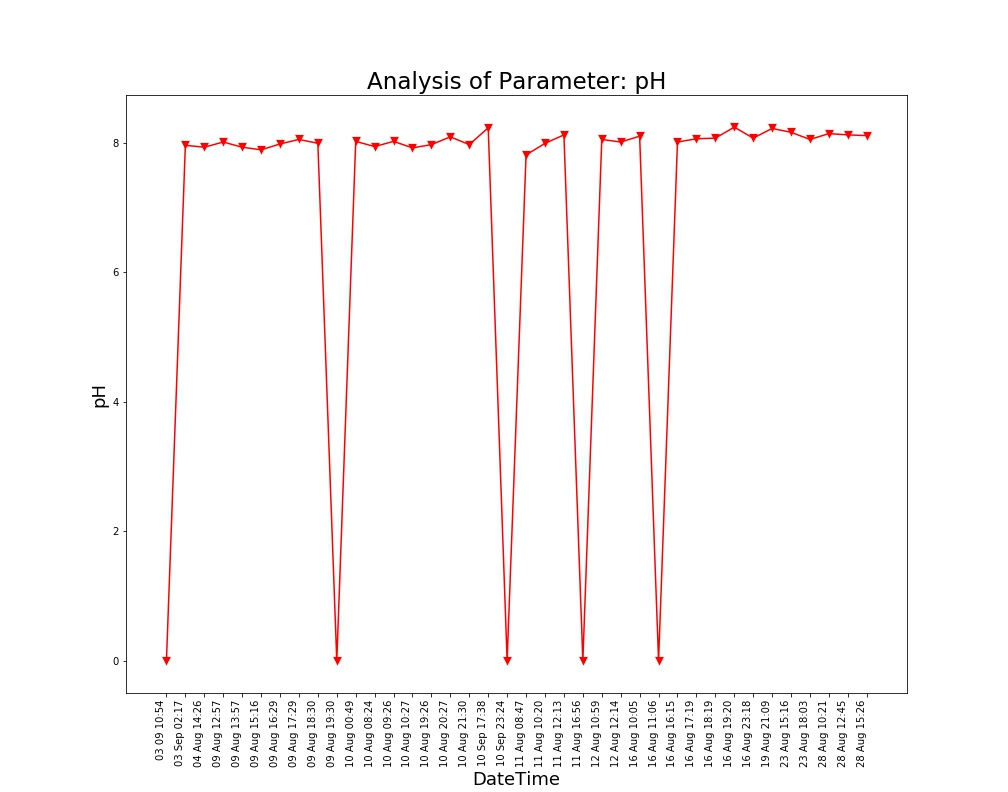

The table this chart was drawn from, first rows:
Unnamed: 0, DateTime, Date, Time, pH
0.0, 04 Aug 14:26, 04 Aug 2021, 14:26:24, 7.93
1.0, 09 Aug 12:57, 09 Aug 2021, 12:57:04, 8.01
2.0, 09 Aug 13:57, 09 Aug 2021, 13:57:19, 7.93
3.0, 09 Aug 15:16, 09 Aug 2021, 15:16:19, 7.89
4.0, 09 Aug 16:29, 09 Aug 2021, 16:29:24, 7.98
5.0, 09 Aug 17:29, 09 Aug 2021, 17:29:51, 8.05
6.0, 09 Aug 18:30, 09 Aug 2021, 18:30:16, 7.99
7.0, 09 Aug 19:30, 09 Aug 2021, 19:30:40, 0.0
8.0, 10 Aug 00:49, 10 Aug 2021, 00:49:39, 8.02
9.0, 10 Aug 08:24, 10 Aug 2021, 08:24:01, 7.94
10.0, 10 Aug 09:26, 10 Aug 2021, 09:26:56, 8.02
11.0, 10 Aug 10:27, 10 Aug 2021, 10:27:28, 7.92
12.0, 10 Aug 19:26, 10 Aug 2021, 19:26:33, 7.97
13.0, 10 Aug 20:27, 10 Aug 2021, 20:27:03, 8.09
14.0, 10 Aug 21:30, 10 Aug 2021, 21:30:23, 7.97
15.0, 11 Aug 08:47, 11 Aug 2021, 08:47:06, 7.81
16.0, 11 Aug 10:20, 11 Aug 2021, 10:20:04, 7.99
17.0, 11 Aug 12:13, 11 Aug 2021, 12:13:36, 8.12
18.0, 11 Aug 16:56, 11 Aug 2021, 16:56:21, 0.0
19.0, 12 Aug 10:59, 12 Aug 2021, 10:59:37, 8.05
20.0, 12 Aug 12:14, 12 Aug 2021, 12:14:31, 8.01
21.0, 16 Aug 10:05, 16 Aug 2021, 10:05:25, 8.1
22.0, 16 Aug 11:06, 16 Aug 2021, 11:06:03, 0.0
23.0, 16 Aug 16:15, 16 Aug 2021, 16:15:54, 8.01
24.0, 16 Aug 17:19, 16 Aug 2021, 17:19:32, 8.06
25.0, 16 Aug 18:19, 16 Aug 2021, 18:19:53, 8.07
26.0, 16 Aug 19:20, 16 Aug 2021, 19:20:17, 8.24
27.0, 16 Aug 23:18, 16 Aug 2021, 23:18:09, 8.07
28.0, 19 Aug 21:09, 19 Aug 2021, 21:09:25, 8.22
29.0, 23 Aug 15:16, 23 Aug 2021, 15:16:38, 8.16
30.0, 23 Aug 18:03, 23 Aug 2021, 18:03:46, 8.05
31.0, 28 Aug 10:21, 28 Aug 2021, 10:21:18, 8.14
32.0, 28 Aug 12:45, 28 Aug 2021, 12:45:39, 8.12
33.0, 28 Aug 15:26, 28 Aug 2021, 15:26:51, 8.11
, 03 Sep 02:17, 03 Sep 2021, 02:17:33, 7.96
, 03 09 10:54, 03 Sep 2021, 10:54:46, 0.0
, 10 Sep 17:38, 10 Sep 2021, 17:38:26, 8.23
, 10 Sep 23:24, 10 Sep 2021, 23:24:03, 0.0
